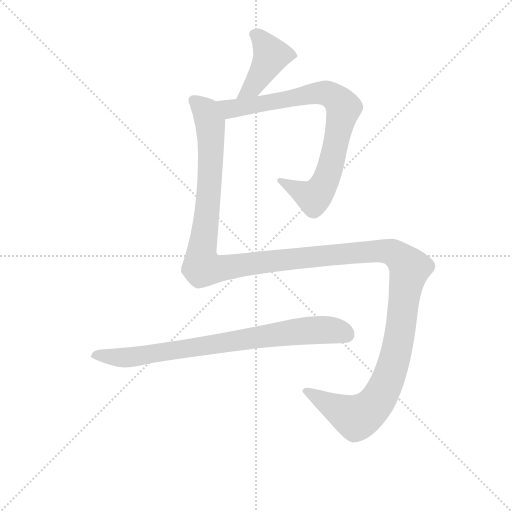
t = 0.00 s
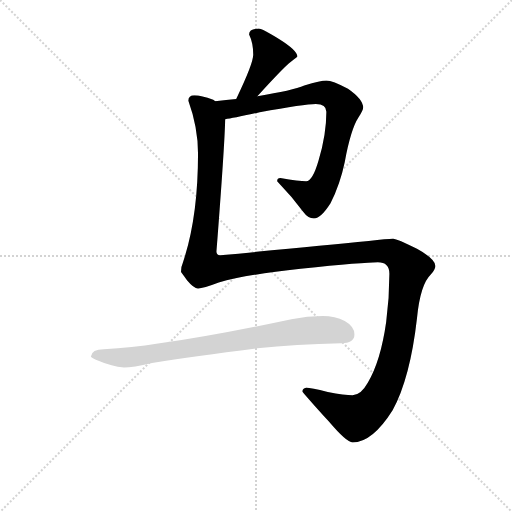
t = 3.06 s
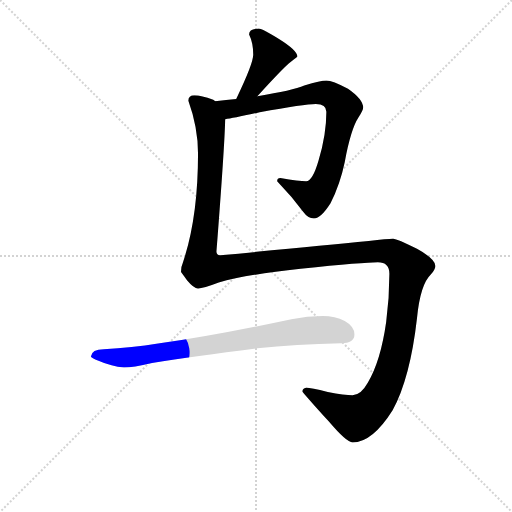
t = 3.28 s
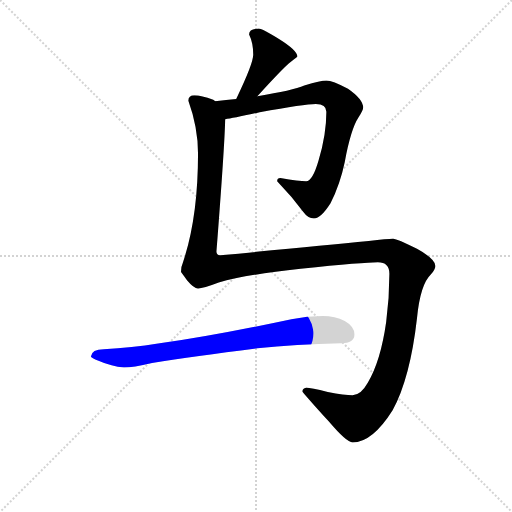
t = 3.51 s
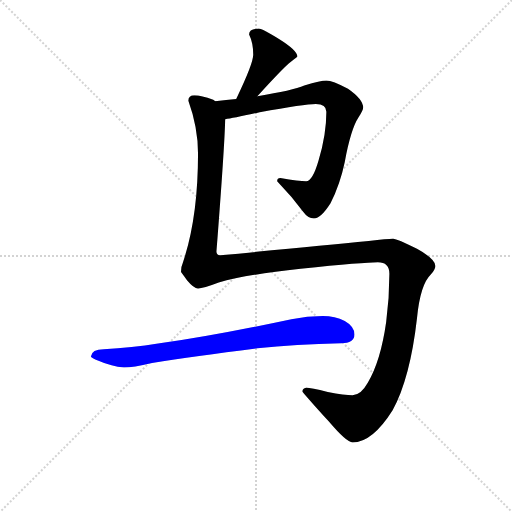
t = 3.73 s
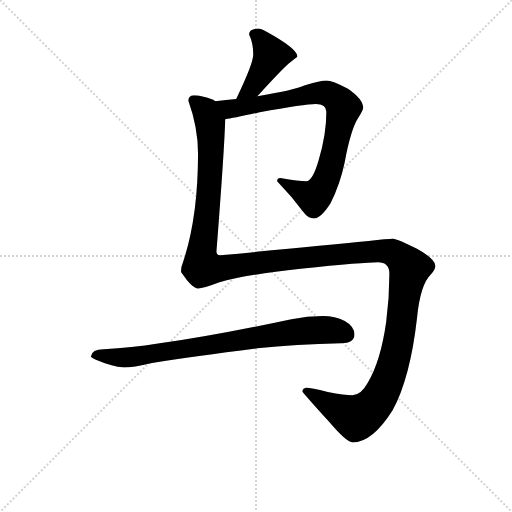
t = 4.60 s

The animated SVG that drew these frames (rendered in a browser with its animation timeline set to each time). Animation: 4 CSS @keyframes rules; one cycle of 4.60 s.

<svg version="1.1" viewBox="0 0 1024 1024" xmlns="http://www.w3.org/2000/svg">
  <g stroke="lightgray" stroke-dasharray="1,1" stroke-width="1" transform="scale(4, 4)">
    <line x1="0" y1="0" x2="256" y2="256"></line>
    <line x1="256" y1="0" x2="0" y2="256"></line>
    <line x1="128" y1="0" x2="128" y2="256"></line>
    <line x1="0" y1="128" x2="256" y2="128"></line>
  </g>
<g transform="scale(0.92, -0.92) translate(60, -900)">
   <style type="text/css">
    @keyframes keyframes0 {
      from {
       stroke: blue;
       stroke-dashoffset: 424;
       stroke-width: 128;
       }
       58% {
       animation-timing-function: step-end;
       stroke: blue;
       stroke-dashoffset: 0;
       stroke-width: 128;
       }
       to {
       stroke: black;
       stroke-width: 1024;
       }
       }
       #make-me-a-hanzi-animation-0 {
         animation: keyframes0 0.595052s both;
         animation-delay: 0.000000s;
         animation-timing-function: linear;
       }
    @keyframes keyframes1 {
      from {
       stroke: blue;
       stroke-dashoffset: 831;
       stroke-width: 128;
       }
       73% {
       animation-timing-function: step-end;
       stroke: blue;
       stroke-dashoffset: 0;
       stroke-width: 128;
       }
       to {
       stroke: black;
       stroke-width: 1024;
       }
       }
       #make-me-a-hanzi-animation-1 {
         animation: keyframes1 0.926270s both;
         animation-delay: 0.595052s;
         animation-timing-function: linear;
       }
    @keyframes keyframes2 {
      from {
       stroke: blue;
       stroke-dashoffset: 1582;
       stroke-width: 128;
       }
       84% {
       animation-timing-function: step-end;
       stroke: blue;
       stroke-dashoffset: 0;
       stroke-width: 128;
       }
       to {
       stroke: black;
       stroke-width: 1024;
       }
       }
       #make-me-a-hanzi-animation-2 {
         animation: keyframes2 1.537435s both;
         animation-delay: 1.521322s;
         animation-timing-function: linear;
       }
    @keyframes keyframes3 {
      from {
       stroke: blue;
       stroke-dashoffset: 811;
       stroke-width: 128;
       }
       73% {
       animation-timing-function: step-end;
       stroke: blue;
       stroke-dashoffset: 0;
       stroke-width: 128;
       }
       to {
       stroke: black;
       stroke-width: 1024;
       }
       }
       #make-me-a-hanzi-animation-3 {
         animation: keyframes3 0.909993s both;
         animation-delay: 3.058757s;
         animation-timing-function: linear;
       }
</style>
<path d="M 499.5 691.0 Q 558.5 756.0 572.5 766.0 Q 586.5 776.0 586.5 777.0 Q 586.5 790.0 546.5 815.0 Q 510.5 838.0 502.5 838.0 Q 481.5 838.0 481.5 825.0 Q 490.5 807.0 490.5 781.0 Q 490.5 762.0 453.5 685.0 C 440.5 658.0 479.5 669.0 499.5 691.0 Z" fill="lightgray"></path> 
<path d="M 429.5 641.0 Q 446.5 643.0 504.5 656.0 Q 602.5 674.0 626.5 674.0 Q 649.5 674.0 649.5 657.0 Q 649.5 607.0 632.5 551.0 Q 619.5 506.0 605.5 506.0 Q 590.5 506.0 549.5 513.0 Q 542.5 513.0 542.5 506.0 Q 574.5 473.0 599.5 439.0 Q 609.5 425.0 622.5 425.0 Q 637.5 425.0 658.5 458.0 Q 679.5 500.0 689.5 548.0 Q 702.5 619.0 719.5 645.0 Q 729.5 661.0 729.5 666.0 Q 729.5 684.0 696.5 707.0 Q 662.5 725.0 649.5 725.0 Q 637.5 725.0 601.5 714.0 Q 576.5 703.0 499.5 691.0 L 453.5 685.0 Q 432.5 683.0 407.5 680.0 C 377.5 677.0 399.5 636.0 429.5 641.0 Z" fill="lightgray"></path> 
<path d="M 362.5 693.0 Q 349.5 693.0 349.5 681.0 Q 370.5 623.0 370.5 566.0 Q 370.5 427.0 337.5 329.0 Q 333.5 321.0 333.5 309.0 Q 333.5 308.0 346.5 291.0 Q 361.5 273.0 370.5 273.0 Q 381.5 273.0 415.5 286.0 Q 475.5 303.0 593.5 316.0 Q 732.5 330.0 761.5 330.0 Q 786.5 330.0 786.5 305.0 Q 786.5 253.0 779.5 200.0 Q 767.5 115.0 739.5 68.0 Q 724.5 41.0 706.5 41.0 Q 689.5 41.0 652.5 48.0 Q 615.5 57.0 605.5 57.0 Q 597.5 56.0 597.5 49.0 Q 597.5 47.0 654.5 -16.0 Q 693.5 -62.0 706.5 -62.0 Q 749.5 -62.0 793.5 8.0 Q 831.5 77.0 846.5 208.0 Q 853.5 281.0 876.5 303.0 Q 886.5 315.0 886.5 322.0 Q 886.5 337.0 846.5 359.0 Q 803.5 381.0 794.5 381.0 Q 782.5 381.0 741.5 376.0 Q 630.5 365.0 418.5 345.0 Q 410.5 345.0 410.5 353.0 Q 428.5 585.0 429.5 641.0 C 430.5 671.0 430.5 673.0 407.5 680.0 Q 406.5 681.0 403.5 683.0 Q 377.5 693.0 362.5 693.0 Z" fill="lightgray"></path> 
<path d="M 641.5 213.0 Q 608.5 213.0 573.5 206.0 Q 404.5 170.0 283.5 153.0 Q 227.5 144.0 165.5 141.0 Q 139.5 141.0 137.5 125.0 Q 139.5 121.0 155.5 115.0 Q 182.5 103.0 209.5 101.0 Q 228.5 101.0 270.5 111.0 Q 363.5 126.0 499.5 143.0 Q 582.5 152.0 681.5 154.0 Q 710.5 154.0 710.5 173.0 Q 710.5 190.0 689.5 202.0 Q 668.5 213.0 641.5 213.0 Z" fill="lightgray"></path> 
      <clipPath id="make-me-a-hanzi-clip-0">
      <path d="M 499.5 691.0 Q 558.5 756.0 572.5 766.0 Q 586.5 776.0 586.5 777.0 Q 586.5 790.0 546.5 815.0 Q 510.5 838.0 502.5 838.0 Q 481.5 838.0 481.5 825.0 Q 490.5 807.0 490.5 781.0 Q 490.5 762.0 453.5 685.0 C 440.5 658.0 479.5 669.0 499.5 691.0 Z" fill="lightgray"></path>
      </clipPath>
      <path clip-path="url(#make-me-a-hanzi-clip-0)" d="M 496.5 823.0 L 505.5 818.0 L 529.5 779.0 L 489.5 711.0 L 460.5 695.0 " fill="none" id="make-me-a-hanzi-animation-0" stroke-dasharray="296 592" stroke-linecap="round"></path>

      <clipPath id="make-me-a-hanzi-clip-1">
      <path d="M 429.5 641.0 Q 446.5 643.0 504.5 656.0 Q 602.5 674.0 626.5 674.0 Q 649.5 674.0 649.5 657.0 Q 649.5 607.0 632.5 551.0 Q 619.5 506.0 605.5 506.0 Q 590.5 506.0 549.5 513.0 Q 542.5 513.0 542.5 506.0 Q 574.5 473.0 599.5 439.0 Q 609.5 425.0 622.5 425.0 Q 637.5 425.0 658.5 458.0 Q 679.5 500.0 689.5 548.0 Q 702.5 619.0 719.5 645.0 Q 729.5 661.0 729.5 666.0 Q 729.5 684.0 696.5 707.0 Q 662.5 725.0 649.5 725.0 Q 637.5 725.0 601.5 714.0 Q 576.5 703.0 499.5 691.0 L 453.5 685.0 Q 432.5 683.0 407.5 680.0 C 377.5 677.0 399.5 636.0 429.5 641.0 Z" fill="lightgray"></path>
      </clipPath>
      <path clip-path="url(#make-me-a-hanzi-clip-1)" d="M 416.5 676.0 L 440.5 663.0 L 630.5 698.0 L 663.5 692.0 L 682.5 673.0 L 687.5 666.0 L 665.5 563.0 L 652.5 518.0 L 631.5 480.0 L 622.5 472.0 L 610.5 475.0 L 551.5 504.0 " fill="none" id="make-me-a-hanzi-animation-1" stroke-dasharray="703 1406" stroke-linecap="round"></path>

      <clipPath id="make-me-a-hanzi-clip-2">
      <path d="M 362.5 693.0 Q 349.5 693.0 349.5 681.0 Q 370.5 623.0 370.5 566.0 Q 370.5 427.0 337.5 329.0 Q 333.5 321.0 333.5 309.0 Q 333.5 308.0 346.5 291.0 Q 361.5 273.0 370.5 273.0 Q 381.5 273.0 415.5 286.0 Q 475.5 303.0 593.5 316.0 Q 732.5 330.0 761.5 330.0 Q 786.5 330.0 786.5 305.0 Q 786.5 253.0 779.5 200.0 Q 767.5 115.0 739.5 68.0 Q 724.5 41.0 706.5 41.0 Q 689.5 41.0 652.5 48.0 Q 615.5 57.0 605.5 57.0 Q 597.5 56.0 597.5 49.0 Q 597.5 47.0 654.5 -16.0 Q 693.5 -62.0 706.5 -62.0 Q 749.5 -62.0 793.5 8.0 Q 831.5 77.0 846.5 208.0 Q 853.5 281.0 876.5 303.0 Q 886.5 315.0 886.5 322.0 Q 886.5 337.0 846.5 359.0 Q 803.5 381.0 794.5 381.0 Q 782.5 381.0 741.5 376.0 Q 630.5 365.0 418.5 345.0 Q 410.5 345.0 410.5 353.0 Q 428.5 585.0 429.5 641.0 C 430.5 671.0 430.5 673.0 407.5 680.0 Q 406.5 681.0 403.5 683.0 Q 377.5 693.0 362.5 693.0 Z" fill="lightgray"></path>
      </clipPath>
      <path clip-path="url(#make-me-a-hanzi-clip-2)" d="M 360.5 682.0 L 386.5 659.0 L 397.5 616.0 L 397.5 527.0 L 378.5 355.0 L 380.5 320.0 L 413.5 316.0 L 575.5 338.0 L 783.5 354.0 L 806.5 343.0 L 830.5 317.0 L 796.5 115.0 L 778.5 62.0 L 754.5 21.0 L 714.5 -8.0 L 603.5 51.0 " fill="none" id="make-me-a-hanzi-animation-2" stroke-dasharray="1454 2908" stroke-linecap="round"></path>

      <clipPath id="make-me-a-hanzi-clip-3">
      <path d="M 641.5 213.0 Q 608.5 213.0 573.5 206.0 Q 404.5 170.0 283.5 153.0 Q 227.5 144.0 165.5 141.0 Q 139.5 141.0 137.5 125.0 Q 139.5 121.0 155.5 115.0 Q 182.5 103.0 209.5 101.0 Q 228.5 101.0 270.5 111.0 Q 363.5 126.0 499.5 143.0 Q 582.5 152.0 681.5 154.0 Q 710.5 154.0 710.5 173.0 Q 710.5 190.0 689.5 202.0 Q 668.5 213.0 641.5 213.0 Z" fill="lightgray"></path>
      </clipPath>
      <path clip-path="url(#make-me-a-hanzi-clip-3)" d="M 144.5 127.0 L 224.5 123.0 L 598.5 181.0 L 664.5 182.0 L 693.5 172.0 " fill="none" id="make-me-a-hanzi-animation-3" stroke-dasharray="683 1366" stroke-linecap="round"></path>

</g>
</svg>
